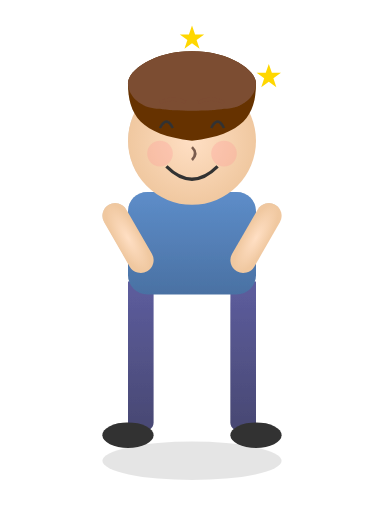
t = 0.00 s
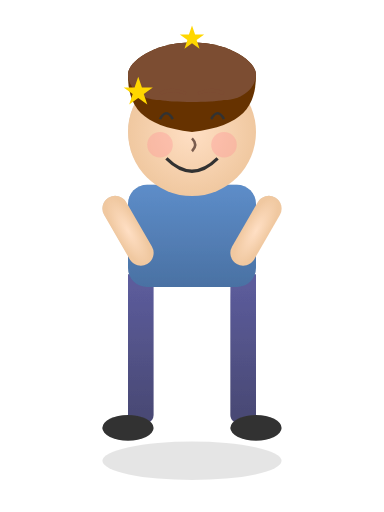
t = 0.50 s
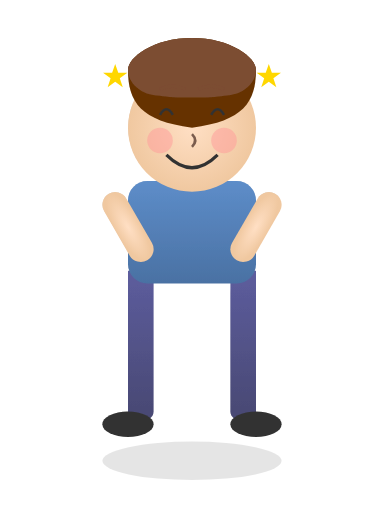
t = 1.00 s
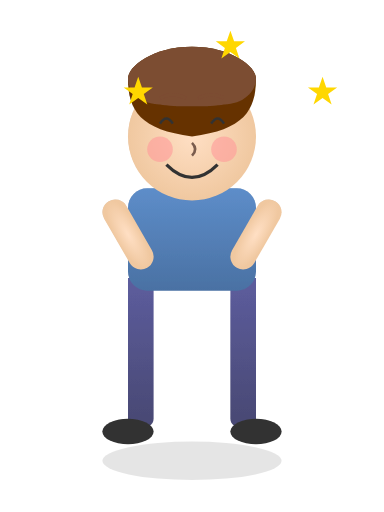
t = 1.50 s
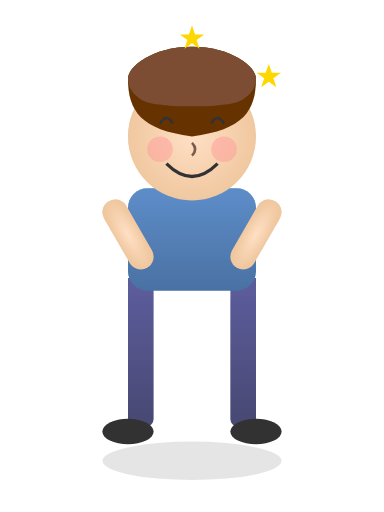
t = 2.00 s
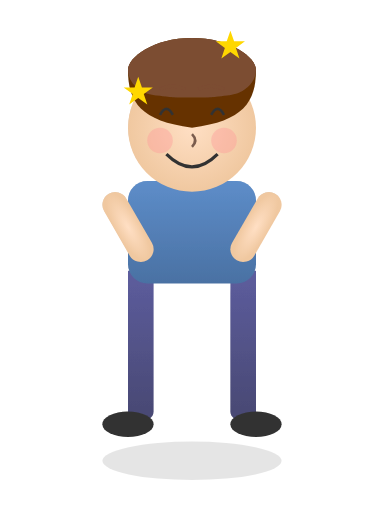
t = 2.50 s

The animated SVG that drew these frames (rendered in a browser with its animation timeline set to each time). Animation: 10 SMIL elements (animate=5,animateTransform=5); one cycle of 3.00 s, repeats indefinitely.

<?xml version="1.0" encoding="UTF-8"?>
<svg xmlns="http://www.w3.org/2000/svg" xmlns:xlink="http://www.w3.org/1999/xlink" viewBox="0 0 300 400" width="300" height="400">
  <defs>
    <!-- 애니메이션 정의 -->
    <radialGradient id="skin-gradient" cx="50%" cy="50%" r="50%" fx="50%" fy="50%">
      <stop offset="0%" stop-color="#FFDFC4" />
      <stop offset="100%" stop-color="#F0C8A0" />
    </radialGradient>
    
    <linearGradient id="shirt-gradient" x1="0%" y1="0%" x2="0%" y2="100%">
      <stop offset="0%" stop-color="#5D8DC9" />
      <stop offset="100%" stop-color="#4A71A3" />
    </linearGradient>
    
    <linearGradient id="pants-gradient" x1="0%" y1="0%" x2="0%" y2="100%">
      <stop offset="0%" stop-color="#5D5D9E" />
      <stop offset="100%" stop-color="#484872" />
    </linearGradient>
    
    <filter id="shadow" x="-20%" y="-20%" width="140%" height="140%">
      <feGaussianBlur in="SourceAlpha" stdDeviation="3" />
      <feOffset dx="2" dy="4" />
      <feComposite in2="SourceAlpha" operator="arithmetic" k2="-1" k3="1" />
      <feColorMatrix type="matrix" values="0 0 0 0 0  0 0 0 0 0  0 0 0 0 0  0 0 0 0.3 0" />
      <feBlend in="SourceGraphic" />
    </filter>
    
    <!-- 별 모양 정의 -->
    <polygon id="star" points="0,-10 2.4,-3.1 9.5,-3.1 3.6,1.2 5.9,8.1 0,3.8 -5.9,8.1 -3.6,1.2 -9.5,-3.1 -2.4,-3.1" />
  </defs>
  
  <!-- 배경 - 약간의 그림자 효과 -->
  <ellipse cx="150" cy="360" rx="70" ry="15" fill="rgba(0,0,0,0.1)" />
  
  <!-- 몸통 그룹 -->
  <g id="body" filter="url(#shadow)">
    <!-- 바지 -->
    <path id="pants" d="M120 220 L120 330 C120 340, 100 340, 100 330 L100 280 L100 220 Z" fill="url(#pants-gradient)" />
    <path id="pants-right" d="M180 220 L180 330 C180 340, 200 340, 200 330 L200 280 L200 220 Z" fill="url(#pants-gradient)" />
    
    <!-- 양말과 신발 -->
    <ellipse cx="100" cy="340" rx="20" ry="10" fill="#333" />
    <ellipse cx="200" cy="340" rx="20" ry="10" fill="#333" />
    
    <!-- 셔츠 -->
    <rect id="shirt" x="100" y="150" width="100" height="80" rx="15" fill="url(#shirt-gradient)" />
    
    <!-- 팔을 위로 든 모습 (행복) -->
    <rect id="left-arm" x="75" y="160" width="20" height="60" rx="10" fill="url(#skin-gradient)" transform="rotate(-30, 85, 160)" />
    <rect id="right-arm" x="205" y="160" width="20" height="60" rx="10" fill="url(#skin-gradient)" transform="rotate(30, 215, 160)" />
  </g>
  
  <!-- 머리 그룹 -->
  <g id="head" filter="url(#shadow)">
    <!-- 얼굴 -->
    <circle cx="150" cy="110" r="50" fill="url(#skin-gradient)" />
    
    <!-- 머리카락 - 수정된 부분 (더 적은 부분을 가리도록) -->
    <path id="hair-back" d="M100 65 C100 55, 120 40, 150 40 C180 40, 200 55, 200 65 C200 90, 190 105, 150 110 C110 105, 100 90, 100 65 Z" fill="#663300" />
    <path id="hair-front" d="M100 65 C100 55, 120 40, 150 40 C180 40, 200 55, 200 65 L200 65 C200 75, 190 85, 175 85 C165 87, 135 87, 125 85 C110 85, 100 75, 100 65 Z" fill="#7C4D32" />
    
    <!-- 눈 (행복한 모양, 활짝 웃는 모습) -->
    <g id="eyes">
      <path id="left-eye" d="M125 100 Q130 90 135 100" stroke="#333" stroke-width="2" fill="none">
        <animate attributeName="d" values="M125 100 Q130 90 135 100;M125 100 Q130 92 135 100;M125 100 Q130 90 135 100" dur="3s" repeatCount="indefinite" />
      </path>
      
      <path id="right-eye" d="M165 100 Q170 90 175 100" stroke="#333" stroke-width="2" fill="none">
        <animate attributeName="d" values="M165 100 Q170 90 175 100;M165 100 Q170 92 175 100;M165 100 Q170 90 175 100" dur="3s" repeatCount="indefinite" />
      </path>
    </g>
    
    <!-- 코 -->
    <path d="M150 115 Q155 120 150 125" fill="none" stroke="#7A5C4E" stroke-width="2" />
    
    <!-- 입 (활짝 웃는 표정) -->
    <path id="mouth" d="M130 130 Q150 150 170 130" fill="none" stroke="#333" stroke-width="2.5">
      <animate attributeName="d" values="M130 130 Q150 150 170 130;M130 132 Q150 152 170 132;M130 130 Q150 150 170 130" dur="3s" repeatCount="indefinite" />
    </path>
    
    <!-- 볼 붉어짐 (행복) -->
    <circle cx="125" cy="120" r="10" fill="#FF9999" opacity="0.5">
      <animate attributeName="opacity" values="0.3;0.6;0.3" dur="3s" repeatCount="indefinite" />
    </circle>
    <circle cx="175" cy="120" r="10" fill="#FF9999" opacity="0.5">
      <animate attributeName="opacity" values="0.3;0.6;0.3" dur="3s" repeatCount="indefinite" />
    </circle>
    
    <!-- 눈썹 (행복한 모양) -->
    <path id="left-eyebrow" d="M125 80 Q135 75 145 80" fill="none" stroke="#7C4D32" stroke-width="2.5" />
    <path id="right-eyebrow" d="M155 80 Q165 75 175 80" fill="none" stroke="#7C4D32" stroke-width="2.5" />
  </g>
  
  <!-- 별 효과 (행복) -->
  <g id="stars">
    <use xlink:href="#star" x="90" y="60" fill="#FFD700">
      <animateTransform attributeName="transform" type="scale" values="0;1.2;1;1.2;0" dur="2s" repeatCount="indefinite" />
    </use>
    <use xlink:href="#star" x="210" y="60" fill="#FFD700">
      <animateTransform attributeName="transform" type="scale" values="0;1;1.2;1;0" begin="0.5s" dur="2s" repeatCount="indefinite" />
    </use>
    <use xlink:href="#star" x="150" y="30" fill="#FFD700">
      <animateTransform attributeName="transform" type="scale" values="0;1.2;1;1.2;0" begin="1s" dur="2s" repeatCount="indefinite" />
    </use>
  </g>
  
  <!-- 몸 전체 애니메이션 (행복하게 뛰는 모습) -->
  <animateTransform 
    xlink:href="#body"
    attributeName="transform"
    type="translate"
    values="0 0; 0 -10; 0 0"
    dur="0.7s"
    repeatCount="indefinite" />
    
  <animateTransform 
    xlink:href="#head"
    attributeName="transform"
    type="translate"
    values="0 0; 0 -12; 0 0"
    dur="0.7s"
    repeatCount="indefinite" />
</svg>
